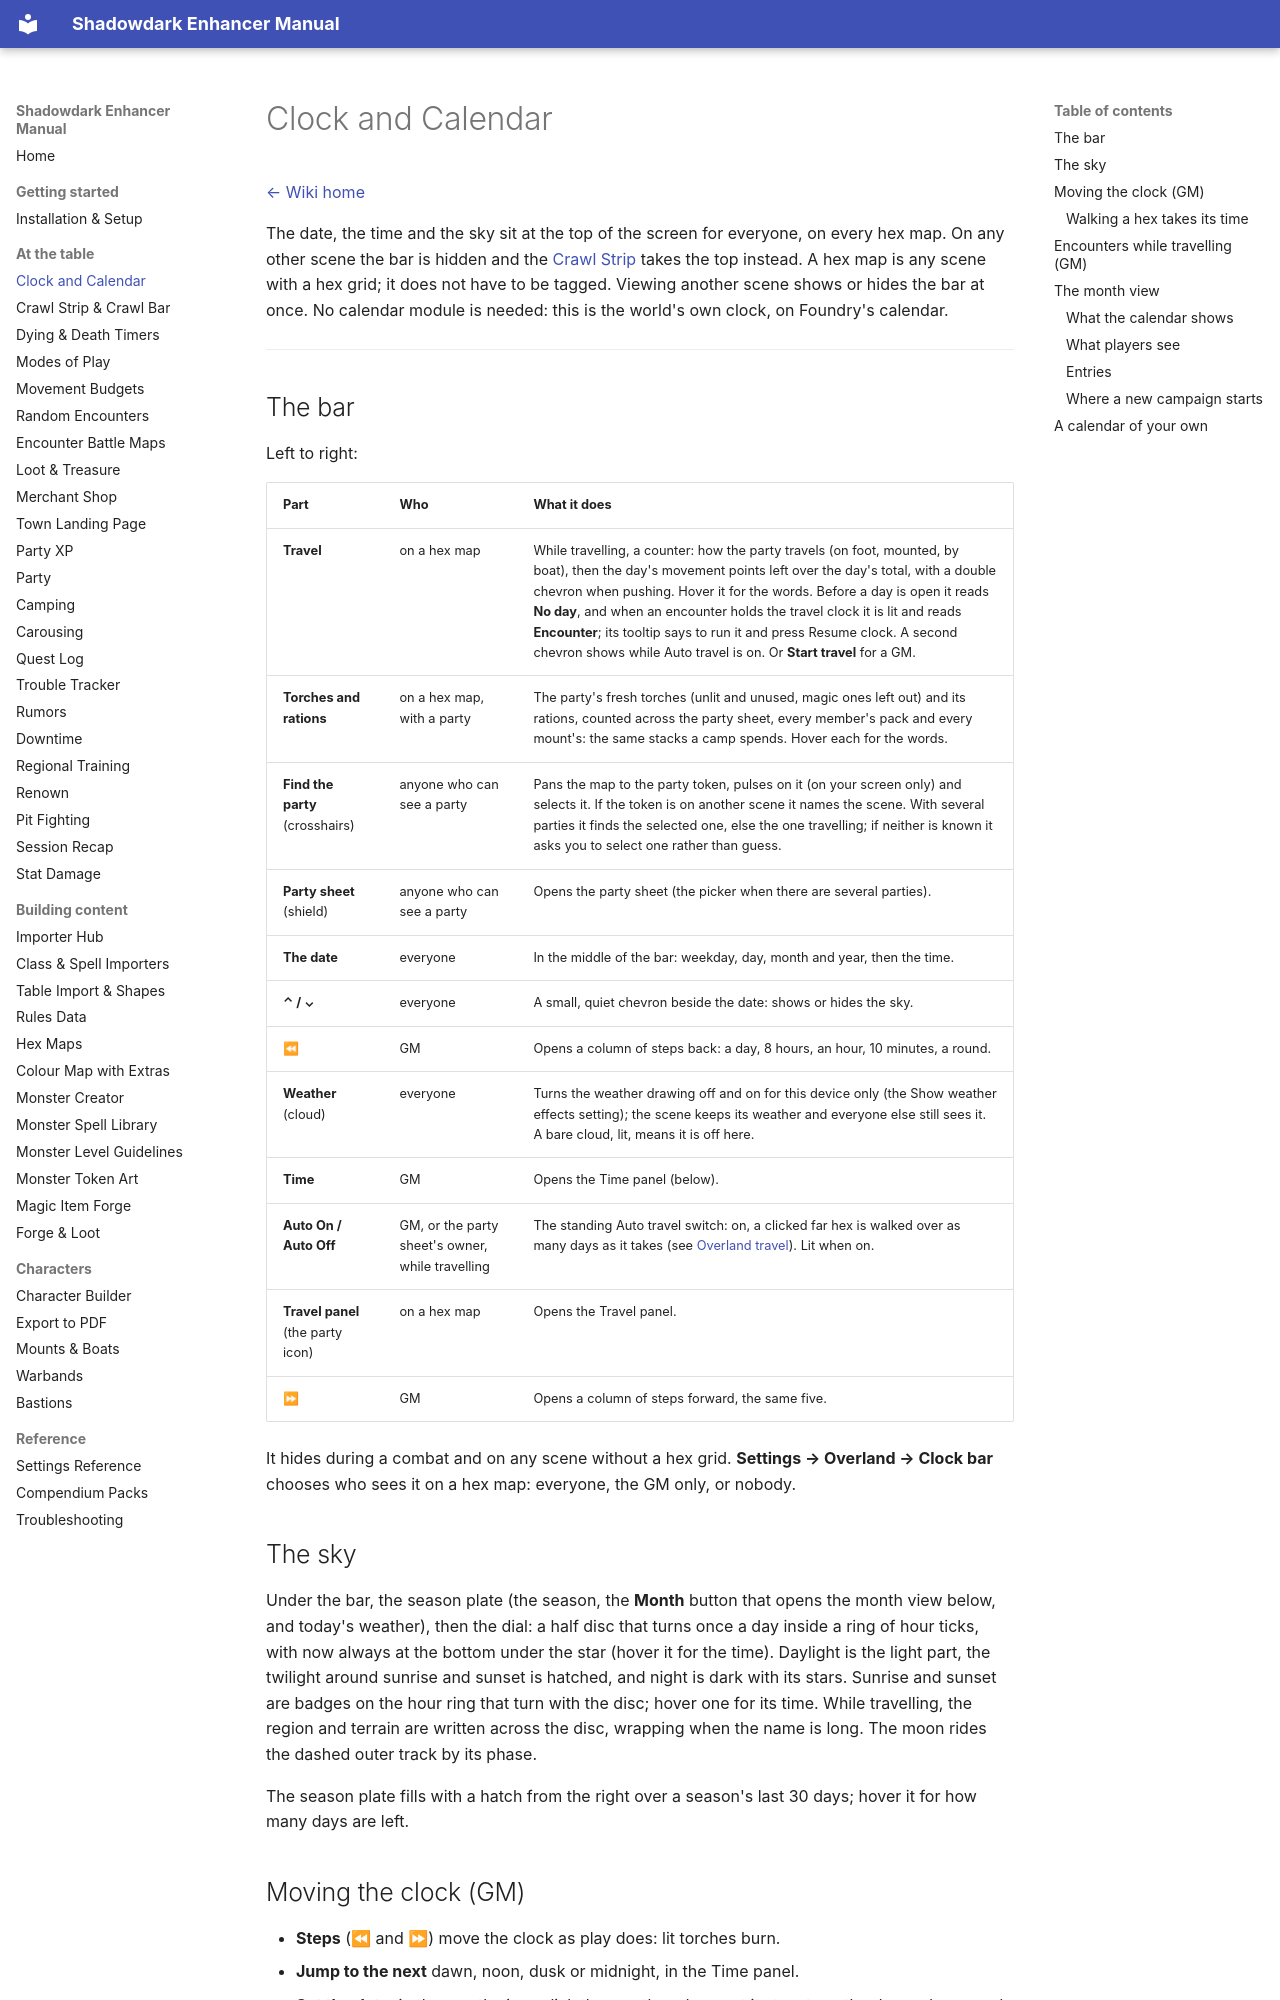

repository: DimitroffVodka/shadowdark-enhancer · page: Clock-and-Calendar/index.html · generator: mkdocs

# Clock and Calendar

[← Wiki home](index.md)

The date, the time and the sky sit at the top of the screen for everyone,
on every hex map. On any other scene the bar is hidden and the
[Crawl Strip](Crawl-Strip-and-Crawl-Bar.md) takes the top instead. A hex map is
any scene with a hex grid; it does not have to be tagged. Viewing another
scene shows or hides the bar at once. No calendar module is needed: this is
the world's own clock, on Foundry's calendar.

---

## The bar

Left to right:

| Part | Who | What it does |
|---|---|---|
| **Travel** | on a hex map | While travelling, a counter: how the party travels (on foot, mounted, by boat), then the day's movement points left over the day's total, with a double chevron when pushing. Hover it for the words. Before a day is open it reads **No day**, and when an encounter holds the travel clock it is lit and reads **Encounter**; its tooltip says to run it and press Resume clock. A second chevron shows while Auto travel is on. Or **Start travel** for a GM. |
| **Torches and rations** | on a hex map, with a party | The party's fresh torches (unlit and unused, magic ones left out) and its rations, counted across the party sheet, every member's pack and every mount's: the same stacks a camp spends. Hover each for the words. |
| **Find the party** (crosshairs) | anyone who can see a party | Pans the map to the party token, pulses on it (on your screen only) and selects it. If the token is on another scene it names the scene. With several parties it finds the selected one, else the one travelling; if neither is known it asks you to select one rather than guess. |
| **Party sheet** (shield) | anyone who can see a party | Opens the party sheet (the picker when there are several parties). |
| **The date** | everyone | In the middle of the bar: weekday, day, month and year, then the time. |
| **⌃ / ⌄** | everyone | A small, quiet chevron beside the date: shows or hides the sky. |
| **⏪** | GM | Opens a column of steps back: a day, 8 hours, an hour, 10 minutes, a round. |
| **Weather** (cloud) | everyone | Turns the weather drawing off and on for this device only (the Show weather effects setting); the scene keeps its weather and everyone else still sees it. A bare cloud, lit, means it is off here. |
| **Time** | GM | Opens the Time panel (below). |
| **Auto On / Auto Off** | GM, or the party sheet's owner, while travelling | The standing Auto travel switch: on, a clicked far hex is walked over as many days as it takes (see [Overland travel](Crawl-Strip-and-Crawl-Bar.md#automatic-travel-one-click-to-a-far-destination)). Lit when on. |
| **Travel panel** (the party icon) | on a hex map | Opens the Travel panel. |
| **⏩** | GM | Opens a column of steps forward, the same five. |

It hides during a combat and on any scene without a hex grid. **Settings →
Overland → Clock bar** chooses who sees it on a hex map: everyone, the GM only,
or nobody.

## The sky

Under the bar, the season plate (the season, the **Month** button that opens
the month view below, and today's weather), then the dial: a
half disc that turns once a day inside a ring of hour ticks, with now always
at the bottom under the star (hover it for the time). Daylight is the light
part, the twilight around sunrise and sunset is hatched, and night is dark with
its stars. Sunrise and sunset are badges on the hour ring that turn with the
disc; hover one for its time. While travelling, the region and terrain are
written across the disc, wrapping when the name is long. The moon rides the
dashed outer track by its phase.

The season plate fills with a hatch from the right over a season's last 30
days; hover it for how many days are left.

## Moving the clock (GM)

- **Steps** (⏪ and ⏩) move the clock as play does: lit torches burn.
- **Jump to the next** dawn, noon, dusk or midnight, in the Time panel.
- **Set the date**, in the month view: click the month and year at its top, type
  the day and year and pick the month, then press **Go** or Enter. The clock goes
  to that day at the same hour; there is no time to enter.
- **Go to this day**, in the month view's day panel, moves there, at the same hour.

A date typed or picked in the month view is a calendar jump: forward, it goes
off duty, so torches carried by the party are put out rather than burnt
through. Going back never burns anything.

While travelling, every move forward rolls the day's encounter checks it
passes, at their hours, as a move across the map does; a hit stops the clock
there, and the steps wait until the encounter is continued. After a
[Safe rest](Crawl-Strip-and-Crawl-Bar.md) the party is sheltered: until it
moves on, the checks a move of the clock passes are passed, not rolled.
